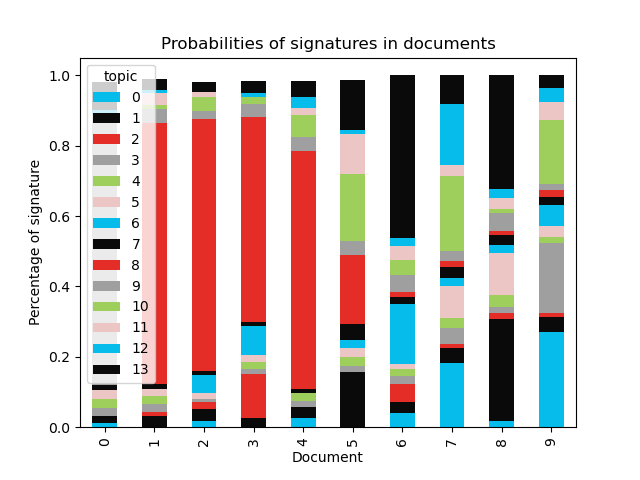

The file beside this chart, header and first rows:
document, 0, 1, 2, 3, 4, 5, 6, 7, 8, 9, 10, 11, 12, 13
0, 0.01183, 0.0214, , 0.02124, 0.02648, 0.02424, , 0.01475, , 0.7678, , , 0.01387, 0.07986
1, , 0.03083, 0.01167, 0.02288, 0.02367, 0.02062, , 0.01266, 0.7409, 0.04095, 0.0119, 0.03264, 0.01026, 0.02976
2, 0.01663, 0.0363, 0.018, 0.01057, , 0.0143, 0.05362, 0.0115, 0.7134, 0.0237, 0.04001, 0.01558, , 0.02846
3, , 0.02589, 0.1247, 0.01495, 0.01983, 0.02091, 0.08058, 0.01183, 0.5815, 0.03861, 0.01945, , 0.01052, 0.03379
4, 0.0264, 0.03106, , 0.01827, 0.02144, , , 0.0119, 0.675, 0.04146, 0.06044, 0.02173, 0.03113, 0.04472
5, , 0.156, , 0.01795, 0.02661, 0.0255, 0.02306, 0.04472, 0.1941, 0.04233, 0.1883, 0.1144, 0.0125, 0.1397
6, 0.04095, 0.02931, 0.05212, 0.02429, 0.01882, 0.01508, 0.1685, 0.02187, 0.0126, 0.04932, 0.04262, 0.03797, 0.02444, 0.4622
7, 0.1826, 0.04136, 0.01352, 0.04329, 0.02897, 0.0909, 0.02297, 0.03204, 0.0157, 0.02811, 0.2151, 0.02899, 0.1759, 0.08047
8, 0.01699, 0.2907, 0.01557, 0.01955, 0.03289, 0.1193, 0.02252, 0.02722, 0.01288, 0.05008, 0.01282, 0.03127, 0.0255, 0.3227
9, 0.2712, 0.04192, 0.01077, 0.1993, 0.01648, 0.03215, 0.06075, 0.02237, 0.01971, 0.01754, 0.1812, 0.05028, 0.0401, 0.03627
10, , , 0.5367, , 0.01113, , 0.3599, , , 0.02834, 0.01505, , , 
11, , 0.01373, 0.5456, , 0.01179, , 0.3073, , , 0.04798, , , , 0.02971
12, 0.07614, 0.02691, 0.01724, 0.0249, 0.0165, 0.01601, 0.132, 0.02878, 0.02472, 0.1084, 0.06483, 0.1456, 0.1252, 0.1928
13, 0.04949, 0.04172, 0.1545, 0.0817, 0.01548, 0.06896, 0.04053, 0.04533, 0.01527, 0.1097, 0.1269, 0.01597, 0.01898, 0.2155
14, 0.08039, , 0.021, 0.1835, 0.04742, 0.1465, 0.01441, 0.02326, , 0.04333, 0.3425, 0.01752, 0.01591, 0.05159
15, 0.06873, 0.05604, 0.03523, 0.03858, 0.01772, 0.07469, 0.0571, 0.04925, 0.01166, 0.06906, 0.3305, 0.0399, 0.09042, 0.06111
16, 0.04232, 0.04322, 0.01748, 0.03449, 0.07415, 0.01745, 0.01698, 0.09462, 0.04335, 0.04196, 0.08457, 0.181, 0.1549, 0.1535
17, 0.1404, 0.0243, 0.02045, 0.08169, 0.01214, 0.1373, 0.01344, 0.03983, 0.03437, 0.04988, 0.3543, 0.03991, 0.03361, 0.01839
18, 0.04908, 0.01478, 0.06323, 0.09694, 0.1159, 0.07899, 0.07093, 0.04763, 0.01976, 0.08594, 0.1564, 0.05497, 0.04029, 0.1051
19, 0.1907, 0.01713, 0.02292, 0.07086, 0.01742, 0.1015, 0.02101, 0.0375, 0.03475, 0.02524, 0.3411, 0.04989, 0.01922, 0.05076
20, 0.02583, 0.03394, 0.0224, 0.02814, 0.04329, 0.03337, 0.03382, 0.02893, 0.03309, 0.01599, 0.4413, 0.06542, 0.1483, 0.04619
21, 0.0193, 0.01513, 0.01781, 0.02331, 0.01692, 0.03776, 0.03759, 0.01547, 0.0319, 0.05849, 0.06132, 0.1355, 0.01726, 0.5122
22, 0.01111, , 0.0464, 0.01279, 0.03561, 0.02989, 0.1394, , 0.01251, 0.01214, 0.1972, , 0.01029, 0.4695
23, , , 0.5156, , , , 0.2635, , , 0.05322, 0.01121, , , 0.1123
24, 0.09648, 0.05513, 0.01558, 0.1633, 0.04001, 0.06915, 0.02517, 0.0673, , 0.0493, 0.3247, 0.03487, 0.04072, 0.01055
25, 0.06817, 0.0196, , 0.09363, 0.1061, 0.0569, 0.01011, 0.06098, , 0.0605, 0.4011, 0.04365, 0.03756, 0.02395
26, , , 0.5063, , 0.01478, 0.01299, 0.1396, 0.01709, , 0.1199, 0.01153, 0.01195, , 0.1263
27, 0.01067, 0.01745, 0.04261, 0.04176, 0.02347, , 0.01405, 0.01891, 0.4838, 0.2699, 0.0487, , , 
28, , 0.3182, , , 0.02795, 0.06317, , , 0.05223, 0.01001, , 0.01258, , 0.4813
29, , 0.06964, , 0.01238, 0.02954, 0.01094, 0.04279, 0.01013, 0.4688, 0.04151, 0.146, 0.03401, 0.0375, 0.08041
30, 0.05706, 0.03746, 0.0583, 0.01655, 0.01775, , 0.07903, , 0.5661, 0.02123, 0.01845, 0.01736, 0.01861, 0.07577
31, 0.02014, 0.03663, , 0.01993, , 0.02641, 0.01963, 0.01404, 0.5914, 0.02171, 0.1083, 0.03069, 0.05414, 0.0425
32, 0.07693, 0.03642, 0.04412, 0.05794, 0.01811, 0.04933, 0.04188, 0.01366, 0.3908, , 0.1923, 0.03047, 0.0226, 0.01672
33, , 0.03926, 0.01837, 0.01688, 0.02237, 0.01001, 0.05342, 0.03897, 0.5912, 0.02377, 0.04435, 0.03514, , 0.09182
34, , 0.03277, 0.04557, 0.01066, 0.03694, 0.03402, 0.01487, 0.06499, 0.5758, 0.04367, 0.06197, 0.01587, 0.01788, 0.0355
35, 0.01825, 0.03271, 0.02756, 0.02384, 0.02425, 0.01699, 0.0315, 0.01461, 0.5422, 0.03448, 0.08151, 0.05639, 0.05285, 0.04284
36, 0.02526, 0.04866, 0.07711, 0.0449, 0.01734, 0.0162, 0.05915, 0.01876, 0.5774, 0.02203, 0.04763, 0.01742, , 0.01841
37, , , , , 0.01524, , , 0.01028, 0.01773, 0.335, , 0.01333, , 0.5492
38, 0.0121, 0.01191, 0.2792, 0.01739, 0.012, 0.02103, 0.3018, 0.03315, , 0.1188, 0.017, , 0.01163, 0.1475
39, 0.01005, , , , , , , , 0.01715, 0.2807, 0.01485, 0.01186, 0.0106, 0.5949
40, 0.01202, , 0.2437, 0.01918, 0.02012, 0.03565, 0.2563, 0.01895, , 0.144, 0.01586, , , 0.2003
41, , 0.01914, , 0.04584, 0.01318, , 0.02959, 0.04762, 0.6899, , 0.02044, 0.03745, 0.01183, 0.05061
42, , 0.03565, 0.01359, 0.01384, 0.01373, 0.0127, 0.02377, 0.04046, 0.6216, 0.03566, 0.05196, 0.03748, 0.01964, 0.07237
43, 0.01795, 0.03982, 0.0212, 0.02915, 0.03523, 0.01128, 0.04047, 0.0626, 0.4974, 0.03959, 0.06573, 0.04259, 0.03652, 0.06053
44, 0.04545, 0.04278, 0.06783, 0.0108, 0.02662, 0.01268, 0.0152, 0.01541, 0.5148, 0.02386, 0.06255, 0.07534, 0.04619, 0.04048
45, 0.01786, 0.04381, , 0.02873, 0.01902, 0.0164, , 0.01551, 0.7215, 0.03067, 0.01366, 0.03776, 0.0177, 0.02335
46, 0.02695, 0.01345, 0.1802, 0.02217, 0.01837, 0.01459, 0.07668, 0.0176, 0.01155, 0.04867, 0.06291, 0.1965, 0.1904, 0.12
47, 0.04032, 0.02574, 0.02706, 0.0214, 0.01928, 0.01699, 0.05008, 0.05803, 0.0295, 0.157, 0.04953, 0.1993, 0.1132, 0.1924
48, 0.1441, 0.05516, 0.03782, 0.07245, 0.02305, 0.1293, , 0.02023, 0.01652, 0.04517, 0.353, 0.02096, 0.01549, 0.05709
49, 0.03441, 0.08747, 0.03145, 0.04503, 0.02254, 0.02667, 0.03264, 0.08697, 0.04857, 0.03125, 0.03698, 0.02321, 0.03443, 0.4584
50, , , 0.5427, , , , 0.3415, , , 0.05412, , , , 0.02081
51, 0.03283, 0.06114, 0.01228, 0.02508, 0.06193, 0.08724, 0.0271, 0.1043, 0.01918, 0.01515, 0.2619, 0.1568, 0.05675, 0.07833
52, 0.01036, , 0.5007, 0.0115, 0.01051, 0.01075, 0.04811, 0.01142, 0.01086, 0.04317, 0.04197, 0.01108, , 0.2704
53, 0.03959, 0.04557, 0.1125, 0.06702, 0.05213, 0.05281, 0.1555, 0.03858, 0.05109, 0.01081, 0.03055, 0.1711, 0.1157, 0.05698
54, 0.05111, 0.01951, 0.1103, 0.1003, 0.05947, 0.03767, 0.03432, 0.05086, 0.02332, 0.04727, 0.03456, 0.3284, 0.02478, 0.07815
55, 0.03209, 0.01089, 0.1317, 0.06315, 0.03289, 0.01351, 0.2445, 0.1111, 0.01295, 0.03755, 0.08962, 0.09122, 0.02257, 0.1063
56, 0.02269, 0.1287, 0.02804, 0.04541, 0.06376, 0.04142, 0.09553, 0.1944, 0.06093, 0.0513, 0.0442, 0.03466, 0.02742, 0.1616
57, 0.07152, 0.02534, 0.07458, 0.02879, 0.04145, 0.01535, 0.1049, 0.03312, 0.02508, 0.04416, 0.1831, 0.1084, 0.0328, 0.2115
58, 0.0327, 0.026, 0.1032, 0.01866, 0.05701, 0.03419, 0.1495, 0.03849, 0.06916, 0.02902, 0.04998, 0.04163, 0.2756, 0.07487
59, 0.08876, 0.05177, 0.05536, 0.08441, 0.03066, 0.02015, 0.06057, 0.03343, 0.02087, 0.03073, 0.1692, 0.04901, 0.0932, 0.2119
... 378 more rows
